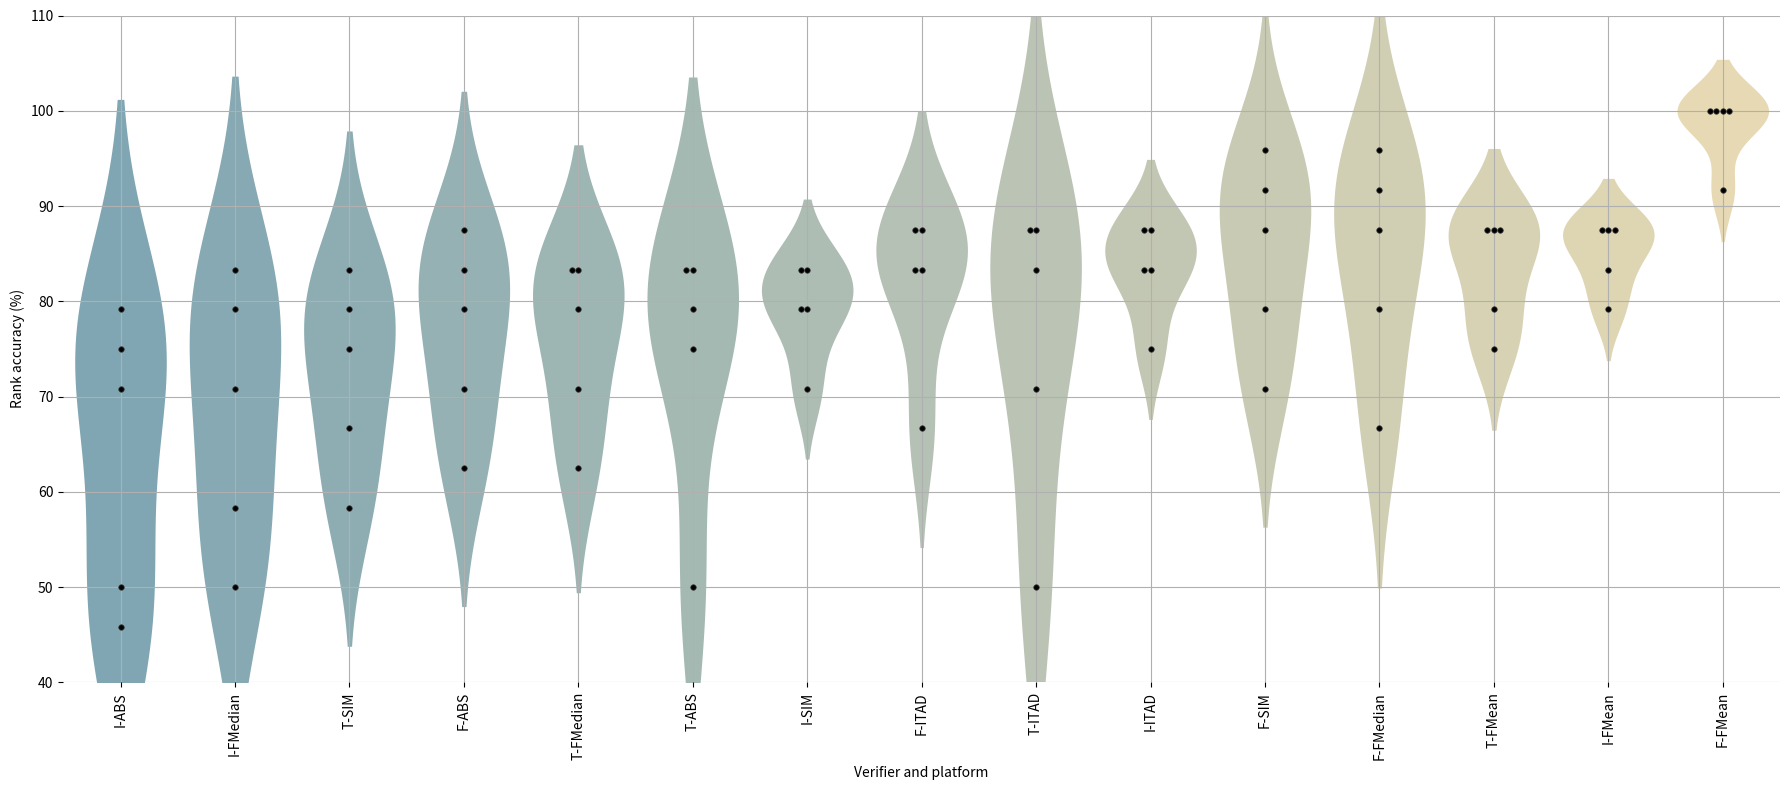

Here is the Python script that generated this plot:
# Import necessary libraries
import matplotlib.pyplot as plt
import seaborn as sns
import pandas as pd


def remove_spines(ax):
    ax.spines["top"].set_visible(False)
    ax.spines["bottom"].set_visible(False)
    ax.spines["left"].set_visible(False)
    ax.spines["right"].set_visible(False)


# Define the data
data_violin = {
    "F-ABS": [0.625, 0.708333, 0.791667, 0.833333, 0.875],
    "F-SIM": [0.708333, 0.791667, 0.875, 0.916667, 0.958333],
    "F-ITAD": [0.666667, 0.833333, 0.833333, 0.875, 0.875],
    "F-FMean": [0.916667, 1, 1, 1, 1],
    "F-FMedian": [0.666667, 0.791667, 0.875, 0.916667, 0.958333],
    "I-ABS": [0.458333, 0.5, 0.708333, 0.75, 0.791667],
    "I-SIM": [0.708333, 0.791667, 0.791667, 0.833333, 0.833333],
    "I-ITAD": [0.75, 0.833333, 0.833333, 0.875, 0.875],
    "I-FMean": [0.791667, 0.833333, 0.875, 0.875, 0.875],
    "I-FMedian": [0.5, 0.583333, 0.708333, 0.791667, 0.833333],
    "T-ABS": [0.5, 0.75, 0.791667, 0.833333, 0.833333],
    "T-SIM": [0.583333, 0.666667, 0.75, 0.791667, 0.833333],
    "T-ITAD": [0.5, 0.708333, 0.833333, 0.875, 0.875],
    "T-FMean": [0.75, 0.791667, 0.875, 0.875, 0.875],
    "T-FMedian": [0.625, 0.708333, 0.791667, 0.833333, 0.833333],
}

# Convert the data to DataFrame
df_violin = pd.DataFrame(data_violin)

# Multiply every value by 100
df_violin_100 = df_violin * 100

# Calculate the median for ordering
medians = df_violin_100.median().sort_values()

# Order data by medians
df_violin_ordered = df_violin_100[medians.index]

# Create the figure and define its size
plt.figure(figsize=(18, 8))

# Use a more scientific color palette
palette = sns.color_palette("blend:#7AB,#EDA", len(df_violin_ordered.columns))

# Generate ordered violin plots
sns.violinplot(data=df_violin_ordered, palette=palette, inner=None, linewidth=0)

# Overlay with swarm plots to display individual data points
sns.swarmplot(
    data=df_violin_ordered, color="black", edgecolor="gray", linewidth=0.5, size=4
)

# Set plot labels, titles, and other properties
plt.xticks(rotation=90)
# plt.title('Algorithm Performance Distribution on Social Media Platforms (Ordered by Median Performance)')
plt.ylabel("Rank accuracy (%)")
plt.xlabel("Verifier and platform")
# Remove the border/spines
ax = plt.gca()
for spine in ax.spines.values():
    spine.set_visible(False)
plt.ylim(40, 110)
plt.tight_layout()
plt.grid(True)
# Display the plot
plt.show()
